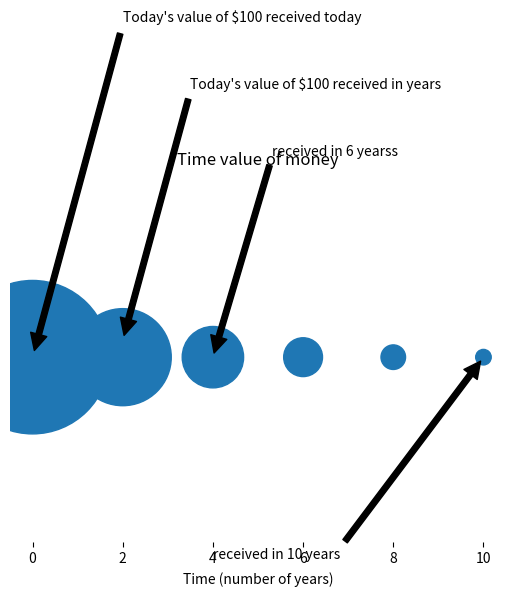

The matplotlib source for this figure:
'''
现金的时间价值
'''

import matplotlib.pyplot as plt 

fig1 = plt.figure(facecolor='white')
ax1 = plt.axes(frameon=False)
ax1.set_frame_on(False)
ax1.axes.get_yaxis().set_visible(False)

x = range(0, 11, 2)
x1 = range(len(x), 0, -1)
y = [0]*len(x)

v0 = "Today's value of $100 received today"
v2 = "Today's value of $100 received in years"
v6 = "received in 6 yearss"
v10 = 'received in 10 years'
c = "black"

plt.annotate(
    v0, xy=(0, 0), xytext=(2, 0.1), arrowprops=dict(facecolor=c, shrink=0.02)
)
plt.annotate(
    v2, xy=(2, 0.005), xytext=(3.5, 0.08), arrowprops=dict(facecolor=c, shrink=0.02)
)
plt.annotate(
    v6, xy=(4, 0.00005), xytext=(5.3, 0.06), arrowprops=dict(facecolor=c, shrink=0.02)
)
plt.annotate(
    v10, xy=(10, -0.00005), xytext=(4, -0.06), arrowprops=dict(facecolor=c, shrink=0.02)
)
s = [50*2.5**n for n in x1]
plt.title('Time value of money')
plt.xlabel('Time (number of years)')
plt.scatter(x, y, s=s)
plt.show()